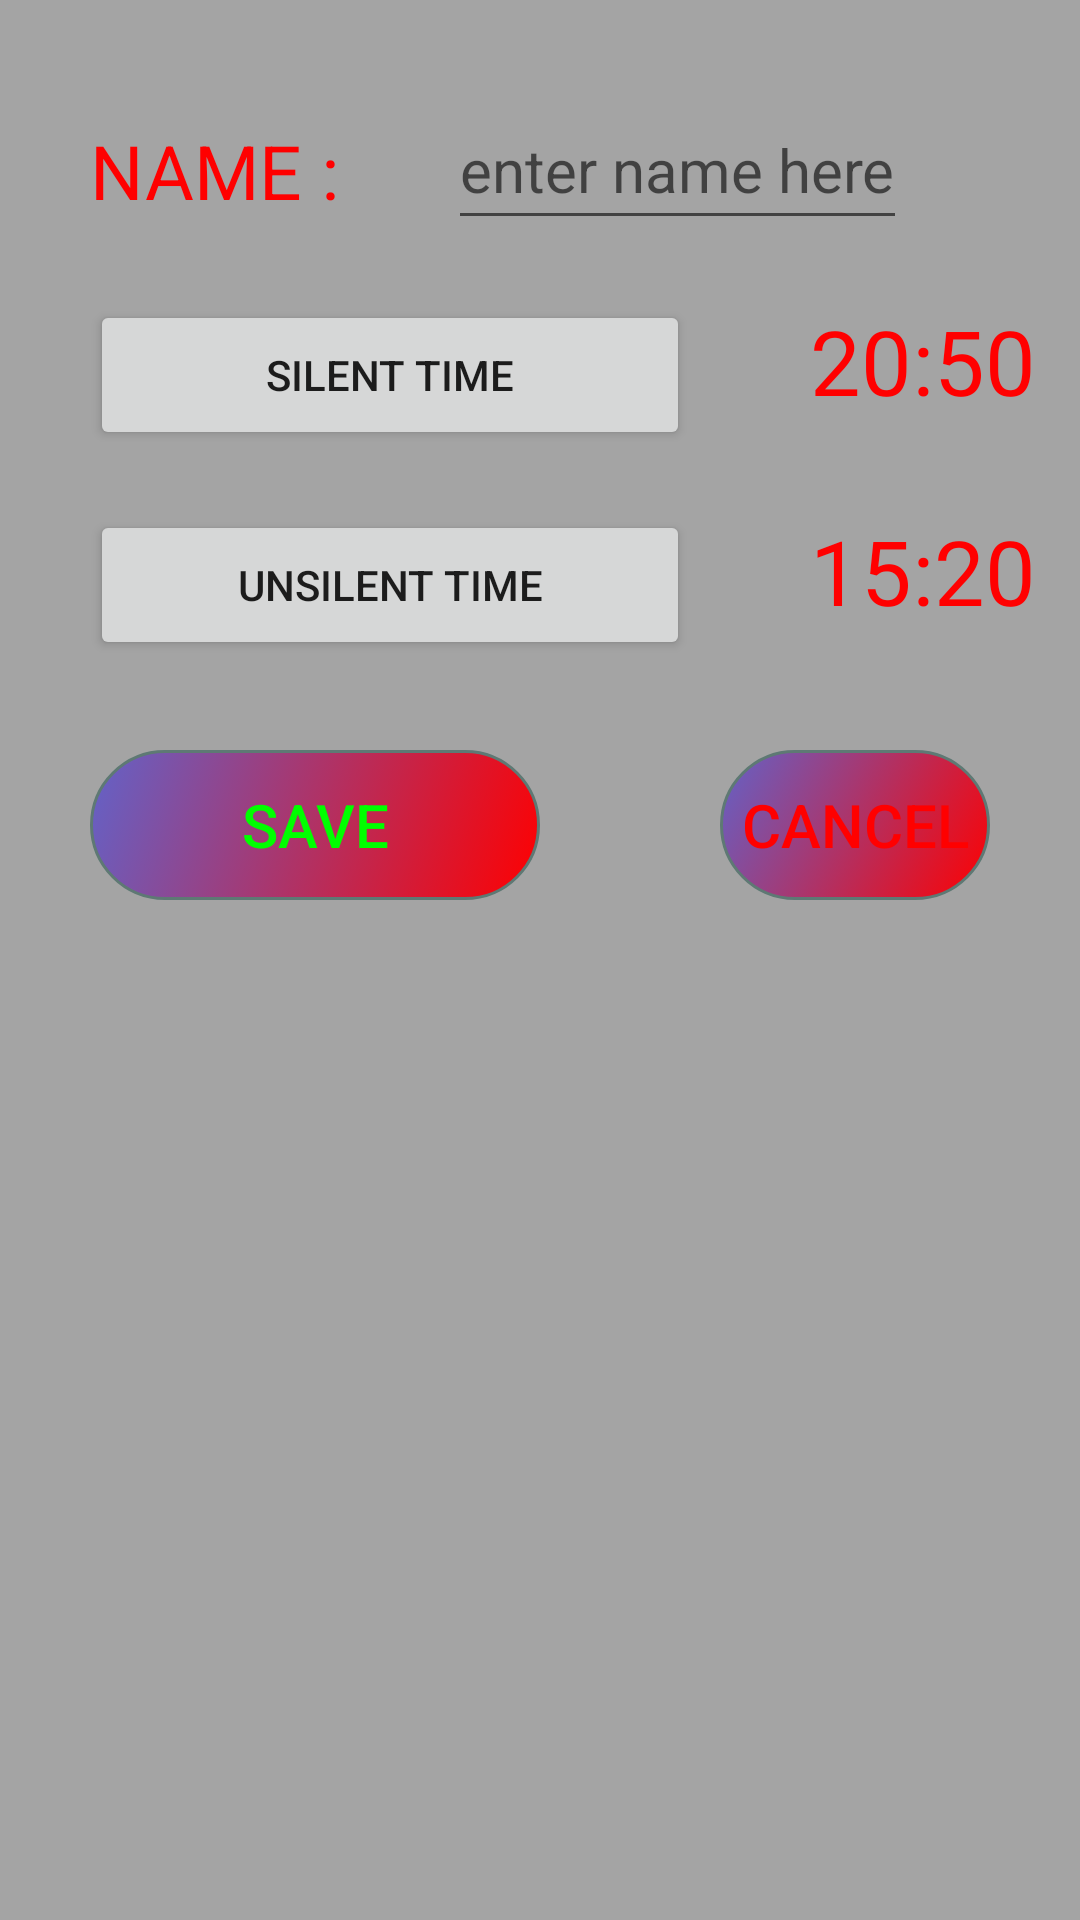

Write the Android layout XML for this screen, with the resource values it uses.
<!-- AndroidManifest.xml: application theme Theme.GeoSwitch -->
<!-- res/layout/popup.xml -->
<?xml version="1.0" encoding="utf-8"?>
<RelativeLayout xmlns:android="http://schemas.android.com/apk/res/android"
    xmlns:app="http://schemas.android.com/apk/res-auto"
    android:layout_width="400dp"
    android:layout_height="350dp"
    android:layout_gravity="center"
    android:background="#804A4A4A"
    android:orientation="vertical">


    <TextView
        android:id="@+id/name_text"
        android:layout_width="wrap_content"
        android:layout_height="50dp"
        android:layout_marginStart="30dp"
        android:layout_marginTop="40dp"
        android:text="NAME : "
        android:textColor="@color/red"
        android:textSize="25sp" />

    <EditText
        android:id="@+id/name_here"
        android:layout_width="wrap_content"
        android:layout_height="50dp"
        android:layout_marginStart="30dp"
        android:layout_marginTop="30dp"
        android:layout_toEndOf="@+id/name_text"
        android:hint="enter name here"
        android:textSize="20sp" />

    <Button
        android:id="@+id/button_from"
        android:layout_width="200dp"
        android:layout_height="50dp"
        android:layout_below="@+id/name_here"
        android:layout_marginStart="30dp"
        android:layout_marginTop="20dp"
        android:text="SILENT TIME" />

    <Button
        android:id="@+id/button_to"
        android:layout_width="200dp"
        android:layout_height="50dp"
        android:layout_below="@+id/button_from"
        android:layout_marginStart="30dp"
        android:layout_marginTop="20dp"
        android:text="UNSILENT TIME" />

    <TextView
        android:id="@+id/time_silent"
        android:layout_width="150dp"
        android:layout_height="50dp"
        android:layout_below="@+id/name_here"
        android:layout_marginStart="40dp"
        android:layout_marginTop="20dp"
        android:layout_toEndOf="@+id/button_from"
        android:text="20:50"
        android:textColor="@color/red"
        android:textSize="30sp" />

    <TextView
        android:id="@+id/time_unsilent"
        android:layout_width="150dp"
        android:layout_height="50dp"
        android:layout_below="@+id/time_silent"
        android:layout_marginStart="40dp"
        android:layout_marginTop="20dp"
        android:layout_toEndOf="@+id/button_to"
        android:text="15:20"
        android:textColor="@color/red"
        android:textSize="30sp" />

    <Button
        android:id="@+id/save_button_time"
        android:layout_width="150dp"
        android:layout_height="50dp"
        android:layout_below="@+id/button_to"
        android:layout_margin="30dp"
        android:background="@drawable/button_shape"
        android:text="SAVE"
        android:textColor="#00FF00"
        android:textSize="20sp" />

    <Button
        android:id="@+id/cancel_button_time"
        android:layout_width="150dp"
        android:layout_height="50dp"
        android:layout_below="@+id/time_unsilent"
        android:layout_margin="30dp"
        android:layout_toEndOf="@+id/save_button_time"
        android:background="@drawable/button_shape"
        android:text="CANCEL"
        android:textColor="#FF0000"
        android:textSize="20sp" />

</RelativeLayout>
<!-- resources referenced by this layout -->
<resources>
  <color name="red">#FF0000</color>
  <!-- drawable button_shape (drawable) -->
  <?xml version="1.0" encoding="utf-8"?>
  <selector xmlns:android="http://schemas.android.com/apk/res/android">
      <item android:state_pressed="true" >
          <shape android:shape="rectangle"  >
              <corners android:radius="300dip" />
              <stroke android:width="1dip" android:color="#5e7974" />
              <gradient android:angle="-90" android:startColor="#345953" android:endColor="#689a92"  />
          </shape>
      </item>
      <item android:state_focused="true">
          <shape android:shape="rectangle"  >
              <corners android:radius="300dip" />
              <stroke android:width="1dip" android:color="#5e7974" />
              <solid android:color="#58857e"/>
          </shape>
      </item>
      <item >
          <shape android:shape="rectangle"  >
              <corners android:radius="300dip" />
              <stroke android:width="1dip" android:color="#5e7974" />
              <gradient android:angle="135" android:startColor="#FF0000" android:endColor="#660000FF" />
          </shape>
      </item>
  </selector>
  <style name="Theme.GeoSwitch" parent="Theme.MaterialComponents.DayNight.DarkActionBar">
          
          <item name="colorPrimary">#424242</item>
          <item name="colorPrimaryVariant">#000000</item>
          <item name="colorOnPrimary">#FFFFFF</item>
          
          <item name="colorSecondary">@color/teal_200</item>
          <item name="colorSecondaryVariant">@color/teal_700</item>
          <item name="colorOnSecondary">@color/black</item>
          
          <item name="android:statusBarColor">#80000000</item>
          
      </style>
  <color name="teal_200">#FF03DAC5</color>
  <color name="teal_700">#FF018786</color>
  <color name="black">#FF000000</color>
</resources>
